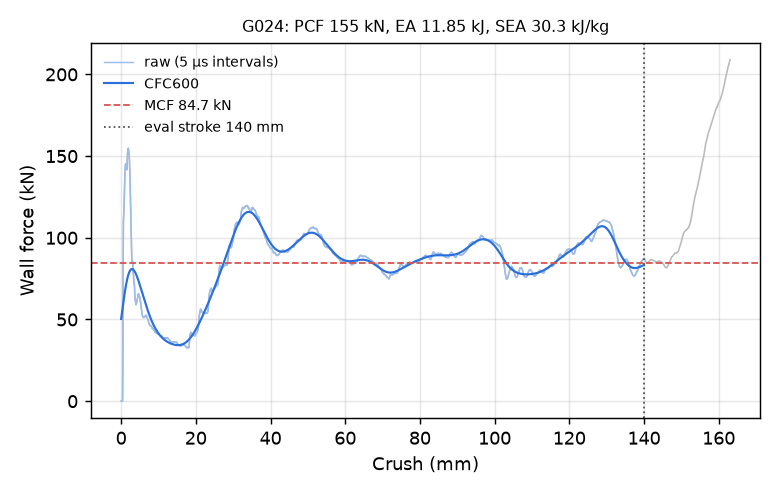

The table this chart was drawn from, first rows:
time_ms, crush_mm, force_kN, force_CFC600_kN
0.000000000000000000e+00, -0.000000000000000000e+00, 0.000000000000000000e+00, 5.030967594968269196e+01
5.115604028105735779e-03, 7.816643267869949341e-02, 0.000000000000000000e+00, 5.166653316133258045e+01
1.005480810999870300e-02, 1.536374688148498535e-01, 0.000000000000000000e+00, 5.301925723398703383e+01
1.517041213810443878e-02, 2.318039089441299438e-01, 0.000000000000000000e+00, 5.436548387227978907e+01
2.010961621999740601e-02, 3.072749376296997070e-01, 0.000000000000000000e+00, 5.570272450706824685e+01
2.504882030189037323e-02, 3.827459812164306641e-01, 0.000000000000000000e+00, 5.702836314268691353e+01
3.016442432999610901e-02, 4.609124064445495605e-01, 2.887764003943382818e+01, 5.833965745613320308e+01
3.510367870330810547e-02, 5.363836884498596191e-01, 8.346465245627283025e+01, 5.963376061302538744e+01
4.004301503300666809e-02, 6.118521094322204590e-01, 1.106541623455722032e+02, 6.090777955395767407e+01
4.515784606337547302e-02, 6.899967789649963379e-01, 1.135889740945089557e+02, 6.215885323447398036e+01
5.009591579437255859e-02, 7.654359340667724609e-01, 1.186350151318293626e+02, 6.338421222134738997e+01
5.503403022885322571e-02, 8.408704996109008789e-01, 1.246145046013769218e+02, 6.458120610697216080e+01
6.014892086386680603e-02, 9.189998507499694824e-01, 1.315922476573673805e+02, 6.574731530538534230e+01
6.508745998144149780e-02, 9.944295287132263184e-01, 1.377043022284706808e+02, 6.688016187711109239e+01
7.002600282430648804e-02, 1.069853305816650391e+00, 1.421680474506425753e+02, 6.797752141125886283e+01
7.514081150293350220e-02, 1.147962570190429688e+00, 1.447768388395829220e+02, 6.903733370849489859e+01
8.007917553186416626e-02, 1.223370790481567383e+00, 1.452686239374416175e+02, 7.005771033983828033e+01
8.501726388931274414e-02, 1.298768401145935059e+00, 1.444588710349159157e+02, 7.103693813864924778e+01
9.013152122497558594e-02, 1.376849174499511719e+00, 1.434836438652314143e+02, 7.197347880844431245e+01
9.506988525390625000e-02, 1.452238202095031738e+00, 1.425847159489276805e+02, 7.286596588471040548e+01
1.000084877014160156e-01, 1.527624726295471191e+00, 1.416631085707503246e+02, 7.371320061963359649e+01
1.051236763596534729e-01, 1.605700016021728516e+00, 1.442759397619174422e+02, 7.451414825383506013e+01
1.100623458623886108e-01, 1.681074857711791992e+00, 1.501541468622317836e+02, 7.526793694416984692e+01
1.150004938244819641e-01, 1.756435036659240723e+00, 1.536029975983663576e+02, 7.597386146226376979e+01
1.201147586107254028e-01, 1.834475755691528320e+00, 1.545450042861397435e+02, 7.663139015077540250e+01
1.250527948141098022e-01, 1.909820675849914551e+00, 1.547578524024596049e+02, 7.724017071167729398e+01
1.301673054695129395e-01, 1.987850904464721680e+00, 1.537848005602820649e+02, 7.780003235787987137e+01
1.351056993007659912e-01, 2.063187360763549805e+00, 1.523453602748718083e+02, 7.831098484969668050e+01
1.400443315505981445e-01, 2.138520717620849609e+00, 1.505630402986672607e+02, 7.877321548521275929e+01
1.451595127582550049e-01, 2.216540336608886719e+00, 1.476749852431449028e+02, 7.918708463040586309e+01
1.500984877347946167e-01, 2.291865587234497070e+00, 1.435063521896081511e+02, 7.955311977922380606e+01
1.550376266241073608e-01, 2.367187023162841797e+00, 1.377132903375453452e+02, 7.987200749716096482e+01
1.601530015468597412e-01, 2.445189952850341797e+00, 1.300414438106867010e+02, 8.014458242569256186e+01
1.650924980640411377e-01, 2.520504951477050781e+00, 1.217017854934872645e+02, 8.037181285784768647e+01
1.700329780578613281e-01, 2.595829725265502930e+00, 1.133965342895470059e+02, 8.055478324480907304e+01
1.751501858234405518e-01, 2.673843383789062500e+00, 1.050182301022089035e+02, 8.069467489210944677e+01
1.800908744335174561e-01, 2.749161481857299805e+00, 9.697006721713883337e+01, 8.079274612866254301e+01
1.850308328866958618e-01, 2.824464082717895508e+00, 8.952256019292143208e+01, 8.085031271626232297e+01
1.901451498270034790e-01, 2.902420520782470703e+00, 8.518243134977295483e+01, 8.086872941672244508e+01
1.950815021991729736e-01, 2.977660417556762695e+00, 8.529175485950474922e+01, 8.084937483753056142e+01
2.000173181295394897e-01, 3.052888393402099609e+00, 8.555428857723926228e+01, 8.079364213100205916e+01
2.051294595003128052e-01, 3.130800008773803711e+00, 8.258184185931132504e+01, 8.070293521798667769e+01
2.100644856691360474e-01, 3.206008434295654297e+00, 7.925979196516564684e+01, 8.057866634724479127e+01
2.151755243539810181e-01, 3.283895492553710938e+00, 7.730142408753326322e+01, 8.042225162971428176e+01
2.201109677553176880e-01, 3.359103441238403320e+00, 7.483192400089838259e+01, 8.023510519507740923e+01
2.250466942787170410e-01, 3.434312343597412109e+00, 7.285656527108233149e+01, 8.001863371644496681e+01
2.301590442657470703e-01, 3.512209177017211914e+00, 7.187128955507418482e+01, 7.977423174034160525e+01
2.350954264402389526e-01, 3.587421417236328125e+00, 6.942018519780039298e+01, 7.950327778552042446e+01
2.400318980216979980e-01, 3.662632226943969727e+00, 6.481710837431950267e+01, 7.920713041799400855e+01
2.451442927122116089e-01, 3.740520238876342773e+00, 6.204220721772546199e+01, 7.888712275916201122e+01
2.500809729099273682e-01, 3.815728664398193359e+00, 6.211289998214319041e+01, 7.854455593566386540e+01
2.550177574157714844e-01, 3.890935420989990234e+00, 6.069181088760169018e+01, 7.818069416539204042e+01
2.601305842399597168e-01, 3.968821763992309570e+00, 5.912397118541365160e+01, 7.779676225815103408e+01
2.650672495365142822e-01, 4.044021606445312500e+00, 5.949640014928765908e+01, 7.739394398863051094e+01
2.700042724609375000e-01, 4.119224548339843750e+00, 6.004491730974474706e+01, 7.697338109298831910e+01
2.751173675060272217e-01, 4.197106361389160156e+00, 6.074897943580709381e+01, 7.653617383673540076e+01
2.800539135932922363e-01, 4.272296905517578125e+00, 6.147537142303725943e+01, 7.608338298901162489e+01
2.851666212081909180e-01, 4.350167274475097656e+00, 6.258973107097298083e+01, 7.561603243002743113e+01
2.901032865047454834e-01, 4.425354003906250000e+00, 6.394909771846653967e+01, 7.513511219490840176e+01
2.950398921966552734e-01, 4.500536918640136719e+00, 6.481361246160324185e+01, 7.464158199969855900e+01
... 2,198 more rows
